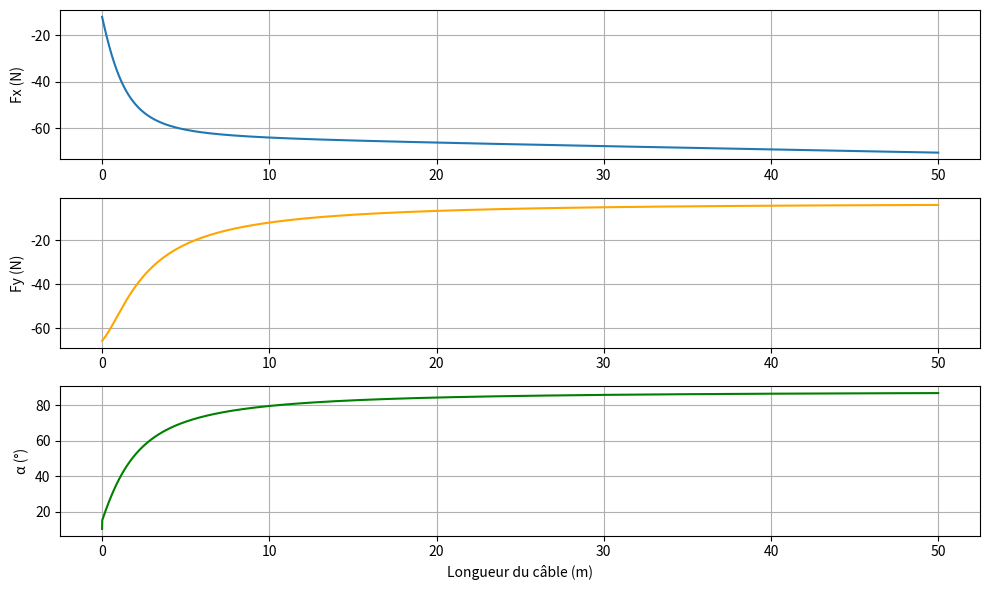
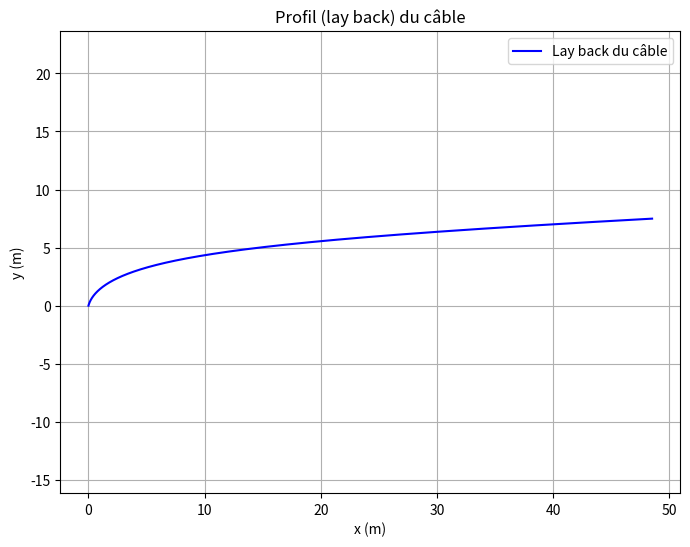

Recreate these plots in Python, in order.
import numpy as np
import matplotlib.pyplot as plt
from scipy.optimize import fsolve

def reynolds_number(rho, v, L_char, mu):
    return rho * v * L_char / mu

def find_alpha(Fx_i, Fy_i, g, rho, D_cable, d, deltaL, Cp, V):
    def equation(alpha):
        return (
            Fy_i * np.sin(alpha) -
            Fx_i * np.cos(alpha) -
            0.5 * g * deltaL * np.sin(alpha) * ((rho * np.pi * D_cable ** 2) / 4 - d) +
            0.25 * rho * Cp * D_cable * V ** 2 * np.cos(alpha) ** 2
        )
    alpha_guess = np.pi / 4
    alpha_solution = fsolve(equation, alpha_guess)[0]
    alpha_solution = np.clip(alpha_solution, 0, np.pi / 2)
    return alpha_solution

def calculate_layback(
    rho, v, mu, g, m,
    Cp_sphere_sonar, Cf_cyl_sonar, S_sphere_sonar, S_cyl_sonar,
    Cp_cable, Cf_cable, D_sonar, D_cable, L_cable, n, d,
    alpha_1, Fx_1, Fy_1
):
    # Reynolds
    Re_sonar = reynolds_number(rho, v, D_sonar, mu)
    print(f"Reynolds du sonar = {Re_sonar:.2e}")
    Re_cable = reynolds_number(rho, v, D_cable, mu)
    print(f"Reynolds du câble = {Re_cable:.2e}")

    deltaL = L_cable / n
    Fx = [Fx_1]
    Fy = [Fy_1]
    alpha = [alpha_1]

    for i in range(n):
        cos_alpha = np.cos(alpha[-1])
        sin_alpha = np.sin(alpha[-1])

        delta_Fx = 0.5 * rho * np.pi * D_cable * deltaL * v ** 2 * (Cp_cable * cos_alpha ** 3 + Cf_cable * sin_alpha ** 3)

        delta_Fy = (
            0.5 * rho * np.pi * D_cable * deltaL * v ** 2 * cos_alpha * sin_alpha * (-Cp_cable * cos_alpha + Cf_cable * sin_alpha)
            - g * deltaL * ((rho * np.pi * D_cable ** 2) / 4 - d)
        )

        Fx_next =Fx[-1] - delta_Fx
        Fy_next = Fy[-1] - delta_Fy

        Fx.append(Fx_next)
        Fy.append(Fy_next)

        alpha_next = find_alpha(Fx_next, Fy_next, g, rho, D_cable, d, deltaL, Cp_cable, v)
        alpha.append(alpha_next)

    return Fx, Fy, alpha

# === Paramètres ===
rho = 1027  # kg/m³
mu = ((1.89 + 0.8) / 2 ) * 1e-3  # Pa.s.
v = (1.54 + 2.06) / 2  # m/s
g = 9.81  # m/s²
w = 6.7  # kg. masse du sonar immergé dans l'eau

Cp_cable = 1.1
Cf_cable = 0.004
D_sonar = 0.06  # m
D_cable = 0.00630  # m
L_sonar = 0.850  # m
L_cable = 50  # m
Cp_sphere_sonar = 0.6
Cf_cyl_sonar = 0.003
S_sphere_sonar = np.pi * D_sonar**2
S_cyl_sonar = np.pi * D_sonar * L_sonar
n = 10000
d = 40 / 1000  # kg/m (converti depuis g/m). densité linéique du câble

# Tensions initiales
Tx = 0.5 * rho * v ** 2 * (Cp_sphere_sonar * S_sphere_sonar + Cf_cyl_sonar * S_cyl_sonar)
Ty = w * g
print(f"Tx : {Tx:.2f} N, Ty : {Ty:.2f} N")

alpha_1 = np.pi / 2 - np.arctan2(Ty, Tx)
Fx_1 = -Tx
Fy_1 = -Ty
print(f"alpha_1 = {np.degrees(alpha_1):.2f}°")

Fx, Fy, alpha = calculate_layback(
    rho, v, mu, g, w,
    Cp_sphere_sonar, Cf_cyl_sonar, S_sphere_sonar, S_cyl_sonar,
    Cp_cable, Cf_cable, D_sonar, D_cable, L_cable, n, d,
    alpha_1, Fx_1, Fy_1
)

# === Tracé tensions et angle ===
s = np.linspace(0, L_cable, n + 1)

plt.figure(figsize=(10, 6))
plt.subplot(3, 1, 1)
plt.plot(s, Fx)
plt.ylabel('Fx (N)')
plt.grid()

plt.subplot(3, 1, 2)
plt.plot(s, Fy, color='orange')
plt.ylabel('Fy (N)')
plt.grid()

plt.subplot(3, 1, 3)
plt.plot(s, np.degrees(alpha), color='green')
plt.xlabel('Longueur du câble (m)')
plt.ylabel('α (°)')
plt.grid()

plt.tight_layout()
plt.show()

# === Calcul layback ===
x = [0]
y = [0]
deltaL = L_cable / n

for i in range(n):
    dx = deltaL * np.sin(alpha[i])
    dy = deltaL * np.cos(alpha[i])
    x.append(x[-1] + dx)
    y.append(y[-1] + dy)

plt.figure(figsize=(8, 6))
plt.plot(x, y, label="Lay back du câble", color="blue")
plt.xlabel("x (m)")
plt.ylabel("y (m)")
plt.title("Profil (lay back) du câble")
plt.axis('equal')
plt.grid()
plt.legend()
plt.show()


print(f"Fx,max = {Fx[-1]:.4g} N, Fy,max = {Fy[-1]:.4g} N, alpha_final = {np.degrees(alpha[-1]):.4g}°" )
print(f"depth = {y[-1]-y[0]:.4g} m, lay-back = {x[-1]-x[0]:.4g}m")
print(f"Le poids apparent est de : { g * deltaL * ((rho * np.pi * D_cable ** 2) / 4 - d)} N ")